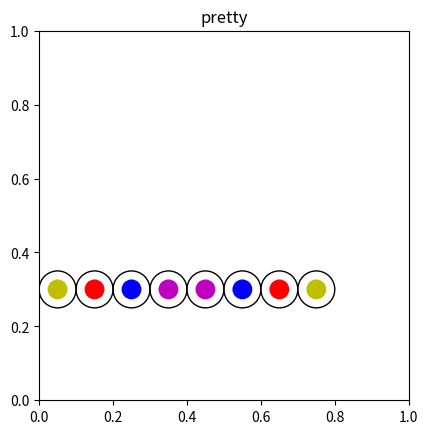

Recreate this plot in Python.
from matplotlib import pyplot as plt, patches

def drawbead(axes,radius,x,y, color):
    #draw first uncolored circle
    uncolored_circle = plt.Circle( (x, y), radius , fill = False )
    axes.add_artist(uncolored_circle)

    #draw second uncolored circle
    colored_circle = plt.Circle( (x, y), 0.5*radius, color=color)
    axes.add_artist(colored_circle)

def drawnecklace(arr,desc):
    #create axis
    figure, axes = plt.subplots()
    axes.set_aspect( 1 )
    r=0.05

    for i in range (0, len(arr)):
        x=i*2*r+r
        drawbead(axes,r,x,0.3, arr[i])

    #show
    plt.title(desc)
    plt.show()

def ispretty(arr):
    stack = []
    for i in range (0, len(arr)):
        if len(stack)>0 and arr[i]==stack[-1]:
            stack.pop()
        else:
            stack.append(arr[i])

    if len(stack)==0:
        return True
    else:
        return False

#drawbead(0.1, 0.3, 0.3, "r")

colors=["y", "r", "b", "m", "m", "b", "r", "y"]

x=ispretty(colors)

if x:
    drawnecklace(colors,'pretty')
else:
    drawnecklace(colors,'ugly')

